Photos from the image-classification dataset "trash" in the GitHub repository nlhtrung00/jetson-project. Its 7 classes are: Coca-Cola, Fanta, Mirinda, Pepsi, Red Bull, Sprite, Sting.

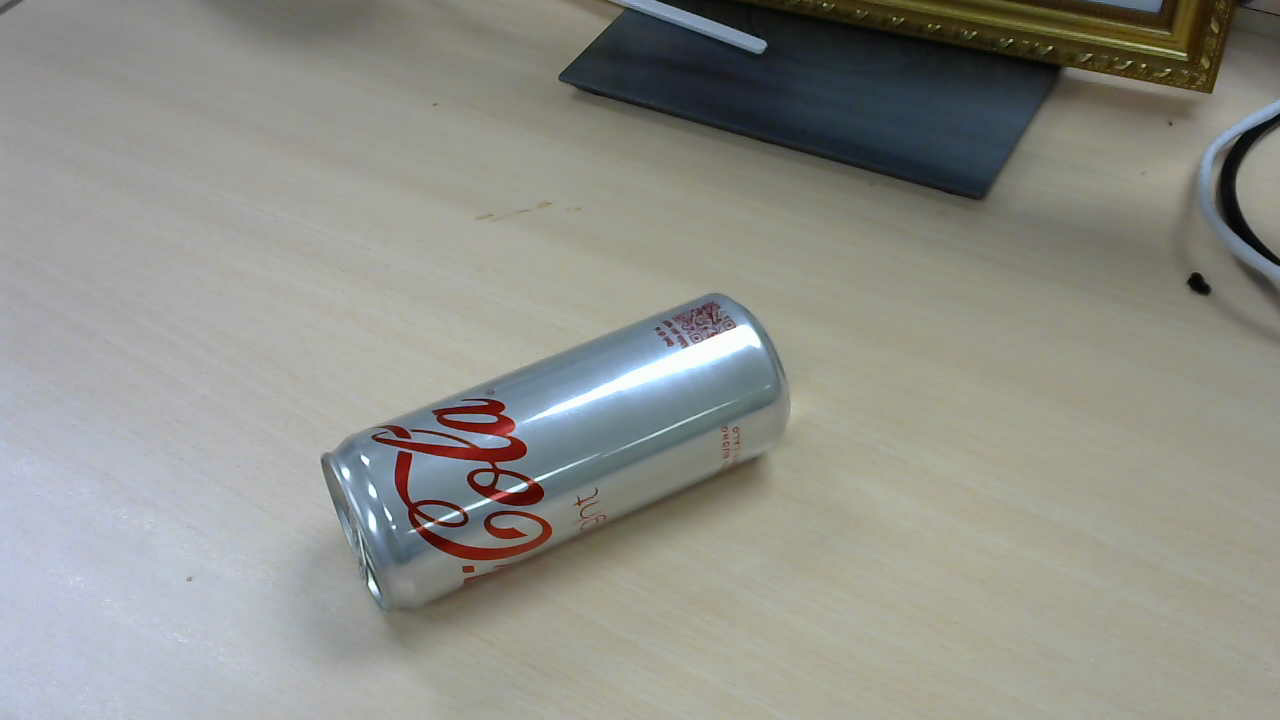
Label: Coca-Cola

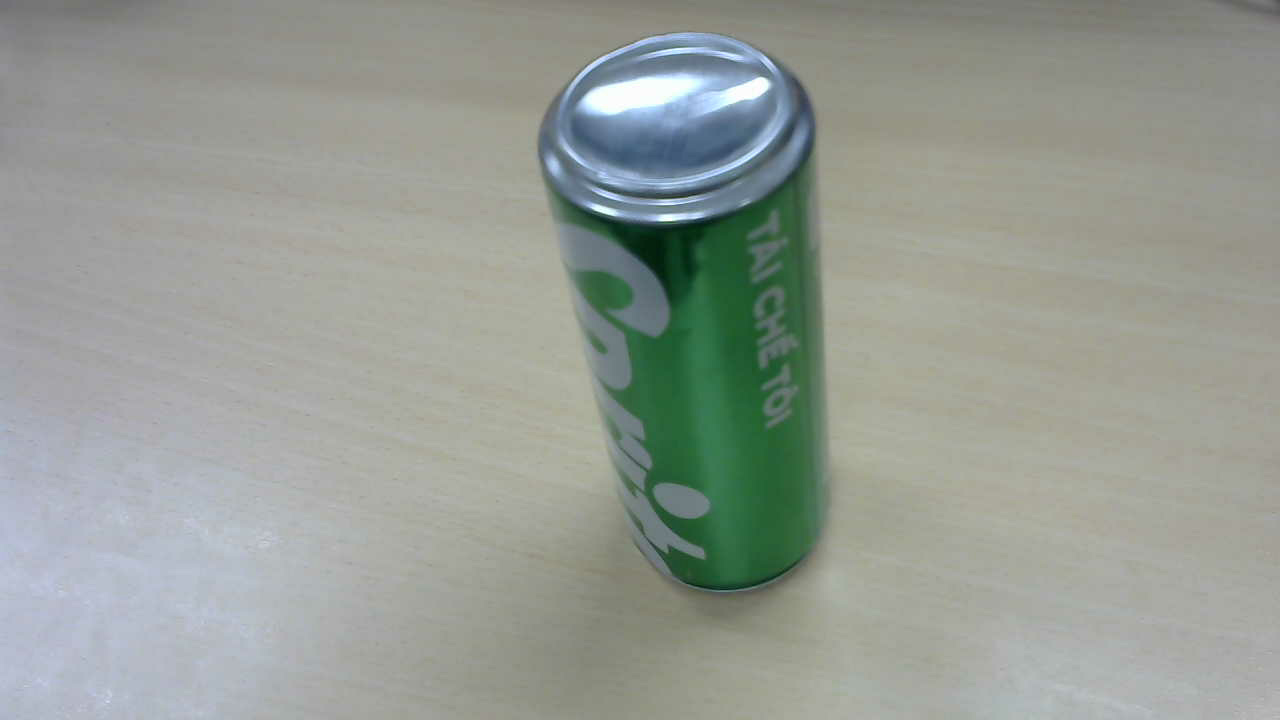
Label: Sprite

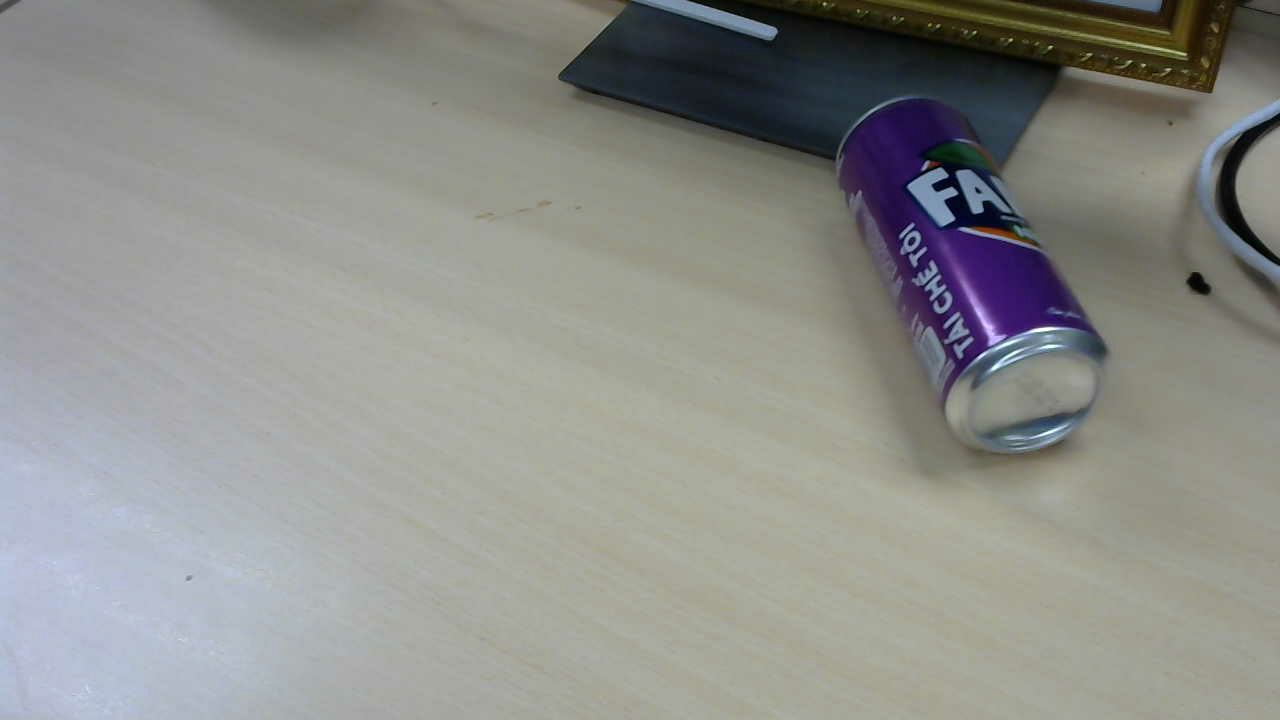
Label: Fanta

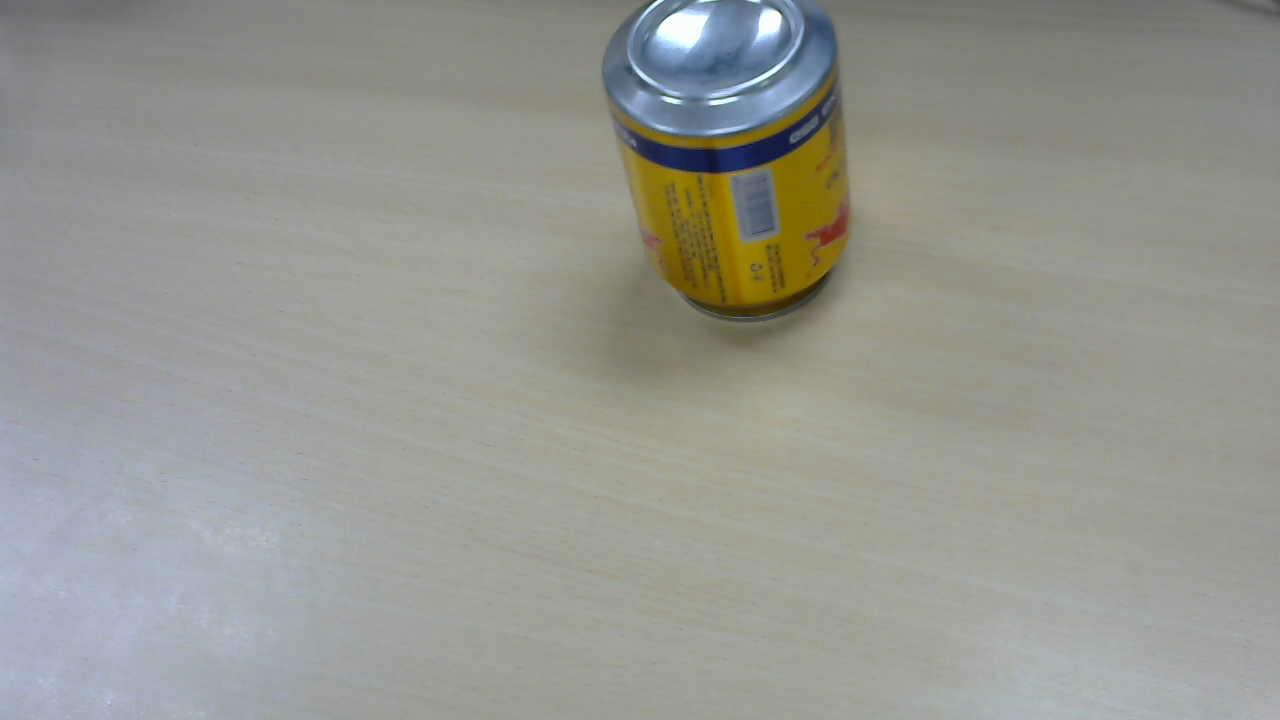
Label: Red Bull

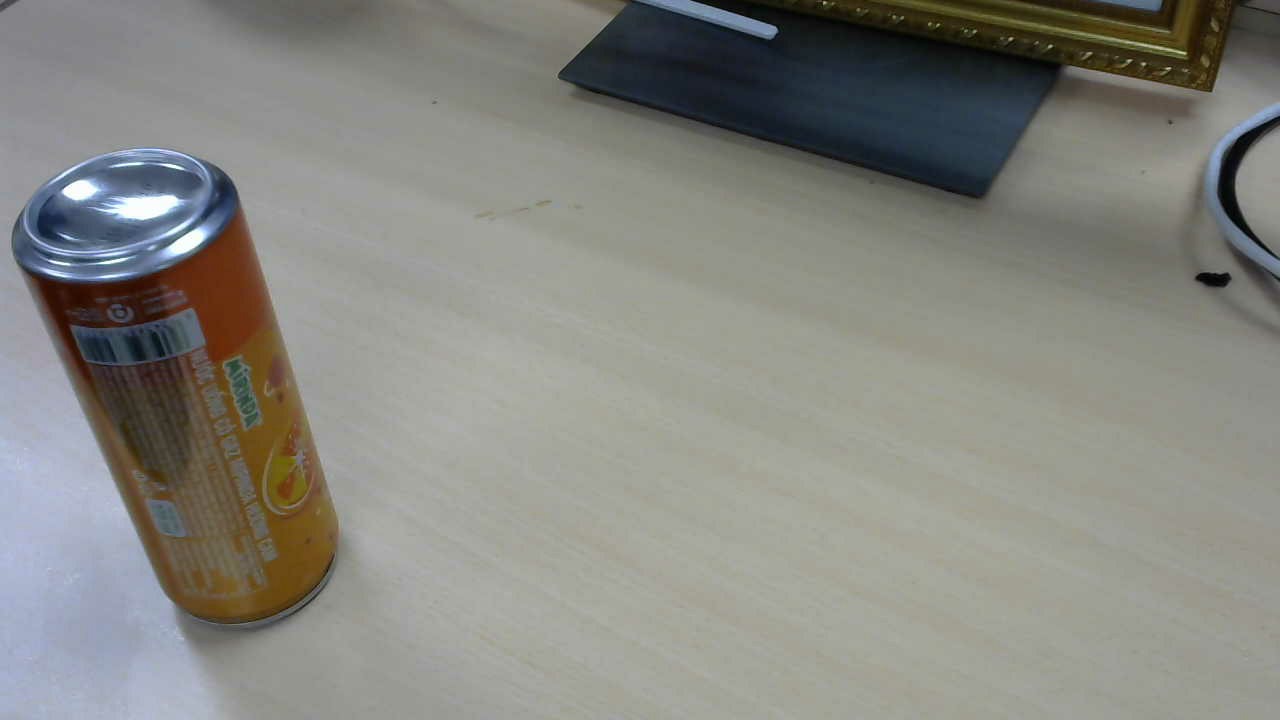
Label: Mirinda

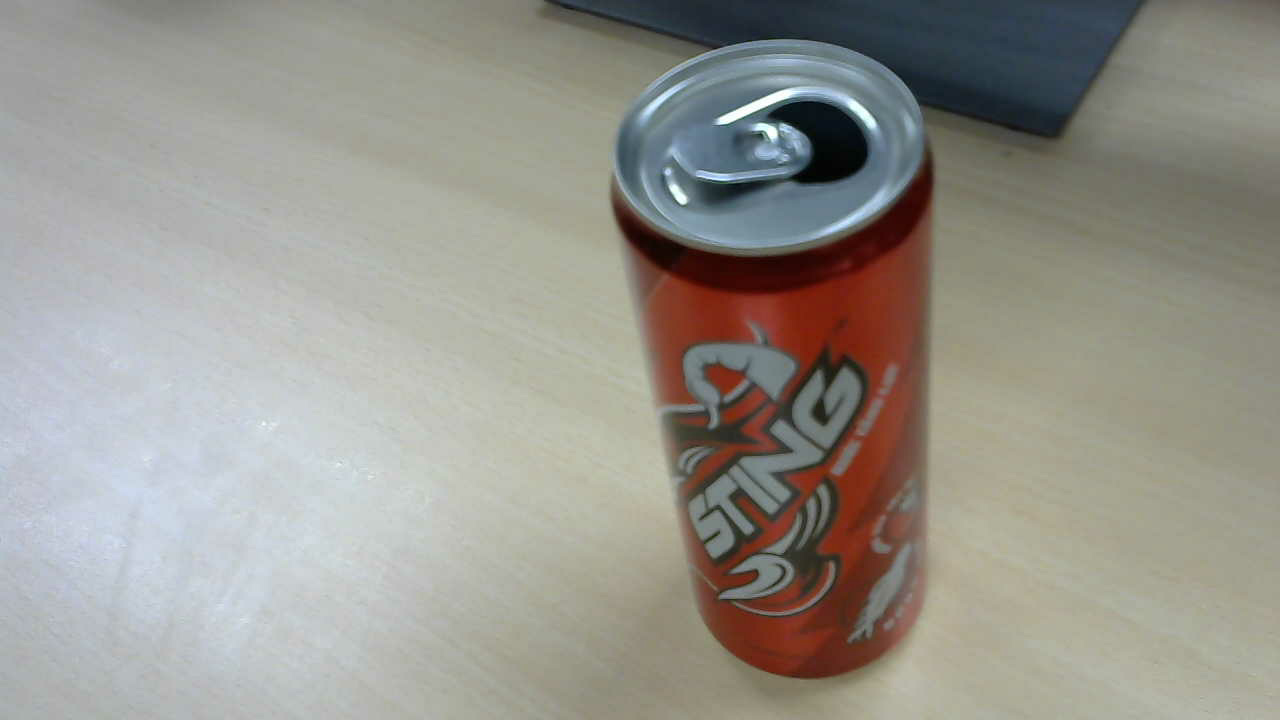
Label: Sting
